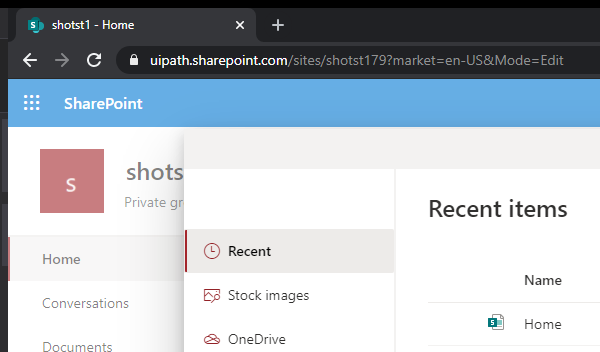
Task: Create Sharepoint Site or Page
Workflow: SharePoint_AddQuickLink

Step 1: Attach Browser 'chrome.exe shotst1' in window '*- Home' (chrome.exe)

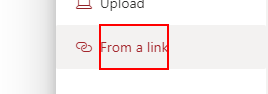
Step 2: find the element

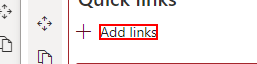
Step 3 [then]: click on the element 'Add links'

Step 4: click on the element (same screen as step 2)

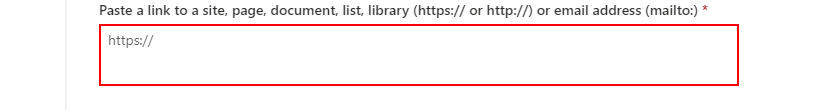
Step 5: type [in_Link] into the text box 'Paste a link to a site, page, document, list, library (https:// or http://) or email address (mailto:)'

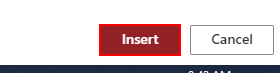
Step 6: click on the button 'Insert'

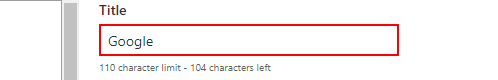
Step 7: type [in_LinkTitle] into the text box 'Title'

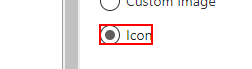
Step 8: click on the element 'Icon'
